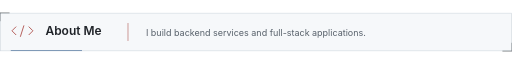
t = 0.00 s
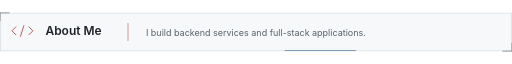
t = 1.50 s
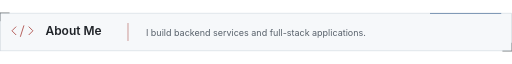
t = 3.00 s
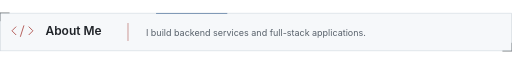
t = 4.50 s

The animated SVG that drew these frames (rendered in a browser with its animation timeline set to each time). Animation: 1 SMIL element (animate=1); one cycle of 6.00 s, repeats indefinitely.

<svg xmlns="http://www.w3.org/2000/svg" width="856" height="64" viewBox="0 0 856 64" role="img"><title>About Me</title><desc>I build backend services and full-stack applications.</desc><rect x=".5" y=".5" width="855" height="63" fill="#f6f8fa" stroke="#d0d7de"/><path d="M16 0H0V14M840 64H856V50" fill="none" stroke="#1f2328" stroke-opacity=".75"/><path d="M27 23l-7 7 7 7m21-14 7 7-7 7m-8-16-6 19" fill="none" stroke="#b35b57" stroke-width="1.6"/><g font-family="-apple-system, BlinkMacSystemFont, Segoe UI, sans-serif"><text x="76" y="37" font-size="20" font-weight="600" fill="#1f2328">About Me</text><path d="M214 17v30" stroke="#b35b57"/><text font-size="15" fill="#57606a"><tspan x="244" y="38">I build backend services and full-stack applications.</tspan></text></g><path d="M18 63H855V1H1V63H18" pathLength="1000" fill="none" stroke="#5c7da3" stroke-width="1.5" stroke-opacity=".85" stroke-dasharray="65 935" stroke-dashoffset="0"><animate attributeName="stroke-dashoffset" from="0" to="-1000" dur="6s" repeatCount="indefinite"/></path></svg>
